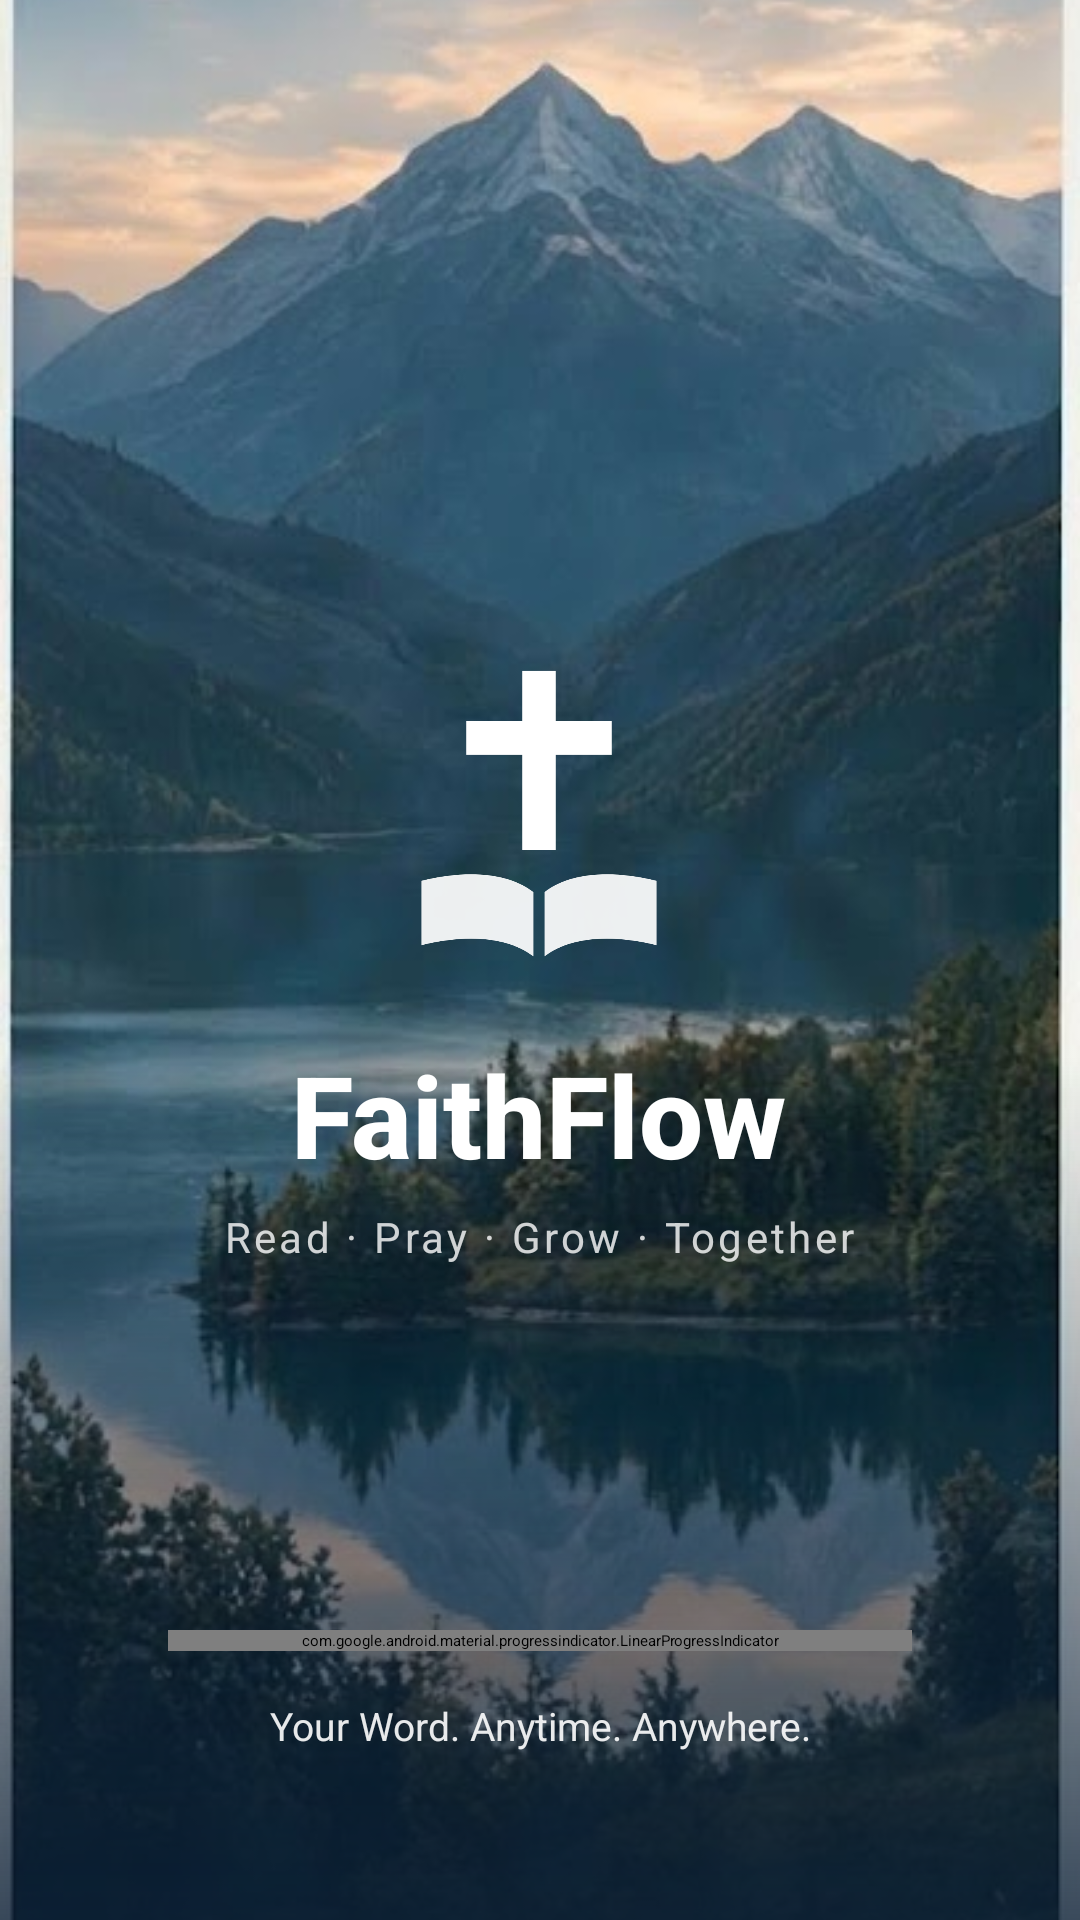

This screen was rendered from an Android layout file. Write that file and the resources it references.
<!-- AndroidManifest.xml: activity theme Theme.FaithflowBible.Splash -->
<!-- res/layout/activity_splash.xml -->
<?xml version="1.0" encoding="utf-8"?>
<FrameLayout xmlns:android="http://schemas.android.com/apk/res/android"
    xmlns:app="http://schemas.android.com/apk/res-auto"
    xmlns:tools="http://schemas.android.com/tools"
    android:layout_width="match_parent"
    android:layout_height="match_parent"
    android:background="@color/splash_window"
    tools:context=".SplashActivity">

    <ImageView
        android:id="@+id/splashBackground"
        android:layout_width="match_parent"
        android:layout_height="match_parent"
        android:contentDescription="@null"
        android:scaleType="centerCrop"
        android:src="@drawable/splash_bg" />

    
    <View
        android:layout_width="match_parent"
        android:layout_height="match_parent"
        android:background="@drawable/splash_scrim" />

    <LinearLayout
        android:layout_width="wrap_content"
        android:layout_height="wrap_content"
        android:layout_gravity="center"
        android:gravity="center_horizontal"
        android:orientation="vertical">

        <ImageView
            android:id="@+id/splashLogo"
            android:layout_width="112dp"
            android:layout_height="112dp"
            android:contentDescription="@string/splash_logo_description"
            android:src="@drawable/ic_faithflow_logo" />

        <TextView
            android:id="@+id/splashTitle"
            android:layout_width="wrap_content"
            android:layout_height="wrap_content"
            android:layout_marginTop="16dp"
            android:fontFamily="sans-serif-medium"
            android:text="@string/splash_title"
            android:textColor="@android:color/white"
            android:textSize="38sp"
            android:textStyle="bold" />

        <TextView
            android:id="@+id/splashSubtitle"
            android:layout_width="wrap_content"
            android:layout_height="wrap_content"
            android:layout_marginTop="6dp"
            android:letterSpacing="0.08"
            android:text="@string/splash_subtitle"
            android:textColor="#CCFFFFFF"
            android:textSize="14sp" />
    </LinearLayout>

    <LinearLayout
        android:layout_width="match_parent"
        android:layout_height="wrap_content"
        android:layout_gravity="bottom"
        android:orientation="vertical"
        android:paddingStart="56dp"
        android:paddingEnd="56dp"
        android:paddingBottom="56dp">

        <com.google.android.material.progressindicator.LinearProgressIndicator
            android:id="@+id/splashProgress"
            android:layout_width="match_parent"
            android:layout_height="wrap_content"
            android:max="100"
            app:indicatorColor="@color/splash_gold"
            app:trackColor="#33FFFFFF"
            app:trackCornerRadius="2dp"
            app:trackThickness="4dp" />

        <TextView
            android:id="@+id/splashTagline"
            android:layout_width="match_parent"
            android:layout_height="wrap_content"
            android:layout_marginTop="16dp"
            android:gravity="center"
            android:text="@string/splash_tagline"
            android:textColor="#E6FFFFFF"
            android:textSize="13sp" />
    </LinearLayout>
</FrameLayout>
<!-- resources referenced by this layout -->
<resources>
  <color name="splash_gold">#F2B84B</color>
  <color name="splash_window">#475B63</color>
  <!-- drawable ic_faithflow_logo (drawable) -->
  <?xml version="1.0" encoding="utf-8"?>
  <vector xmlns:android="http://schemas.android.com/apk/res/android"
      android:width="112dp"
      android:height="112dp"
      android:viewportWidth="120"
      android:viewportHeight="120">
      
      <path
          android:fillColor="#FFFFFF"
          android:pathData="M54,6h12v18h20v12h-20v34h-12v-34h-20v-12h20z" />
      
      <path
          android:fillColor="#EBFFFFFF"
          android:pathData="M58,85C49,78 34,77 18,81L18,104C34,100 49,101 58,108Z" />
      
      <path
          android:fillColor="#EBFFFFFF"
          android:pathData="M62,85C71,78 86,77 102,81L102,104C86,100 71,101 62,108Z" />
  </vector>
  <!-- drawable splash_bg: jpg bitmap (drawable-nodpi, 58104 bytes) -->
  <!-- drawable splash_scrim (drawable) -->
  <?xml version="1.0" encoding="utf-8"?>
  <shape xmlns:android="http://schemas.android.com/apk/res/android"
      android:shape="rectangle">
      <gradient
          android:angle="270"
          android:centerColor="#00000000"
          android:centerY="0.55"
          android:endColor="#CC0B1F36"
          android:startColor="#00000000"
          android:type="linear" />
  </shape>
  <string name="splash_logo_description">FaithFlow logo</string>
  <string name="splash_subtitle">Read · Pray · Grow · Together</string>
  <string name="splash_tagline">Your Word. Anytime. Anywhere.</string>
  <string name="splash_title">FaithFlow</string>
  <style name="Theme.FaithflowBible.Splash" parent="Theme.SplashScreen">
          <item name="windowSplashScreenBackground">@color/splash_window</item>
          <item name="windowSplashScreenAnimatedIcon">@android:color/transparent</item>
          <item name="postSplashScreenTheme">@style/Theme.FaithflowBible</item>
      </style>
  <style name="Theme.FaithflowBible" parent="Theme.Material3.DayNight.NoActionBar">
          <item name="colorPrimary">@color/ff_primary</item>
          <item name="colorOnPrimary">@color/ff_on_primary</item>
          <item name="colorPrimaryContainer">@color/ff_primary_container</item>
          <item name="colorOnPrimaryContainer">@color/ff_on_primary_container</item>
          <item name="colorSecondaryContainer">@color/ff_primary_container</item>
          <item name="colorOnSecondaryContainer">@color/ff_on_primary_container</item>
          <item name="android:colorBackground">@color/ff_background</item>
          <item name="colorSurface">@color/ff_surface</item>
          <item name="colorSurfaceContainer">@color/ff_surface</item>
          <item name="colorOnSurface">@color/ff_text_primary</item>
          <item name="colorOnSurfaceVariant">@color/ff_text_secondary</item>
          <item name="colorOutline">@color/ff_outline</item>
          
          <item name="android:statusBarColor">@color/ff_status_bar</item>
          <item name="android:navigationBarColor">@color/ff_background</item>
          <item name="android:windowLightStatusBar" tools:targetApi="23">false</item>
          <item name="android:windowLightNavigationBar" tools:targetApi="27">true</item>
      </style>
  <color name="ff_primary">#1E4A7A</color>
  <color name="ff_on_primary">#FFFFFF</color>
  <color name="ff_primary_container">#DDE9F7</color>
  <color name="ff_on_primary_container">#1E4A7A</color>
  <color name="ff_background">#F4F1EC</color>
  <color name="ff_surface">#FFFFFF</color>
  <color name="ff_text_primary">#1A252F</color>
  <color name="ff_text_secondary">#4A5568</color>
  <color name="ff_outline">#E8E4DC</color>
  <color name="ff_status_bar">#163A5F</color>
</resources>
